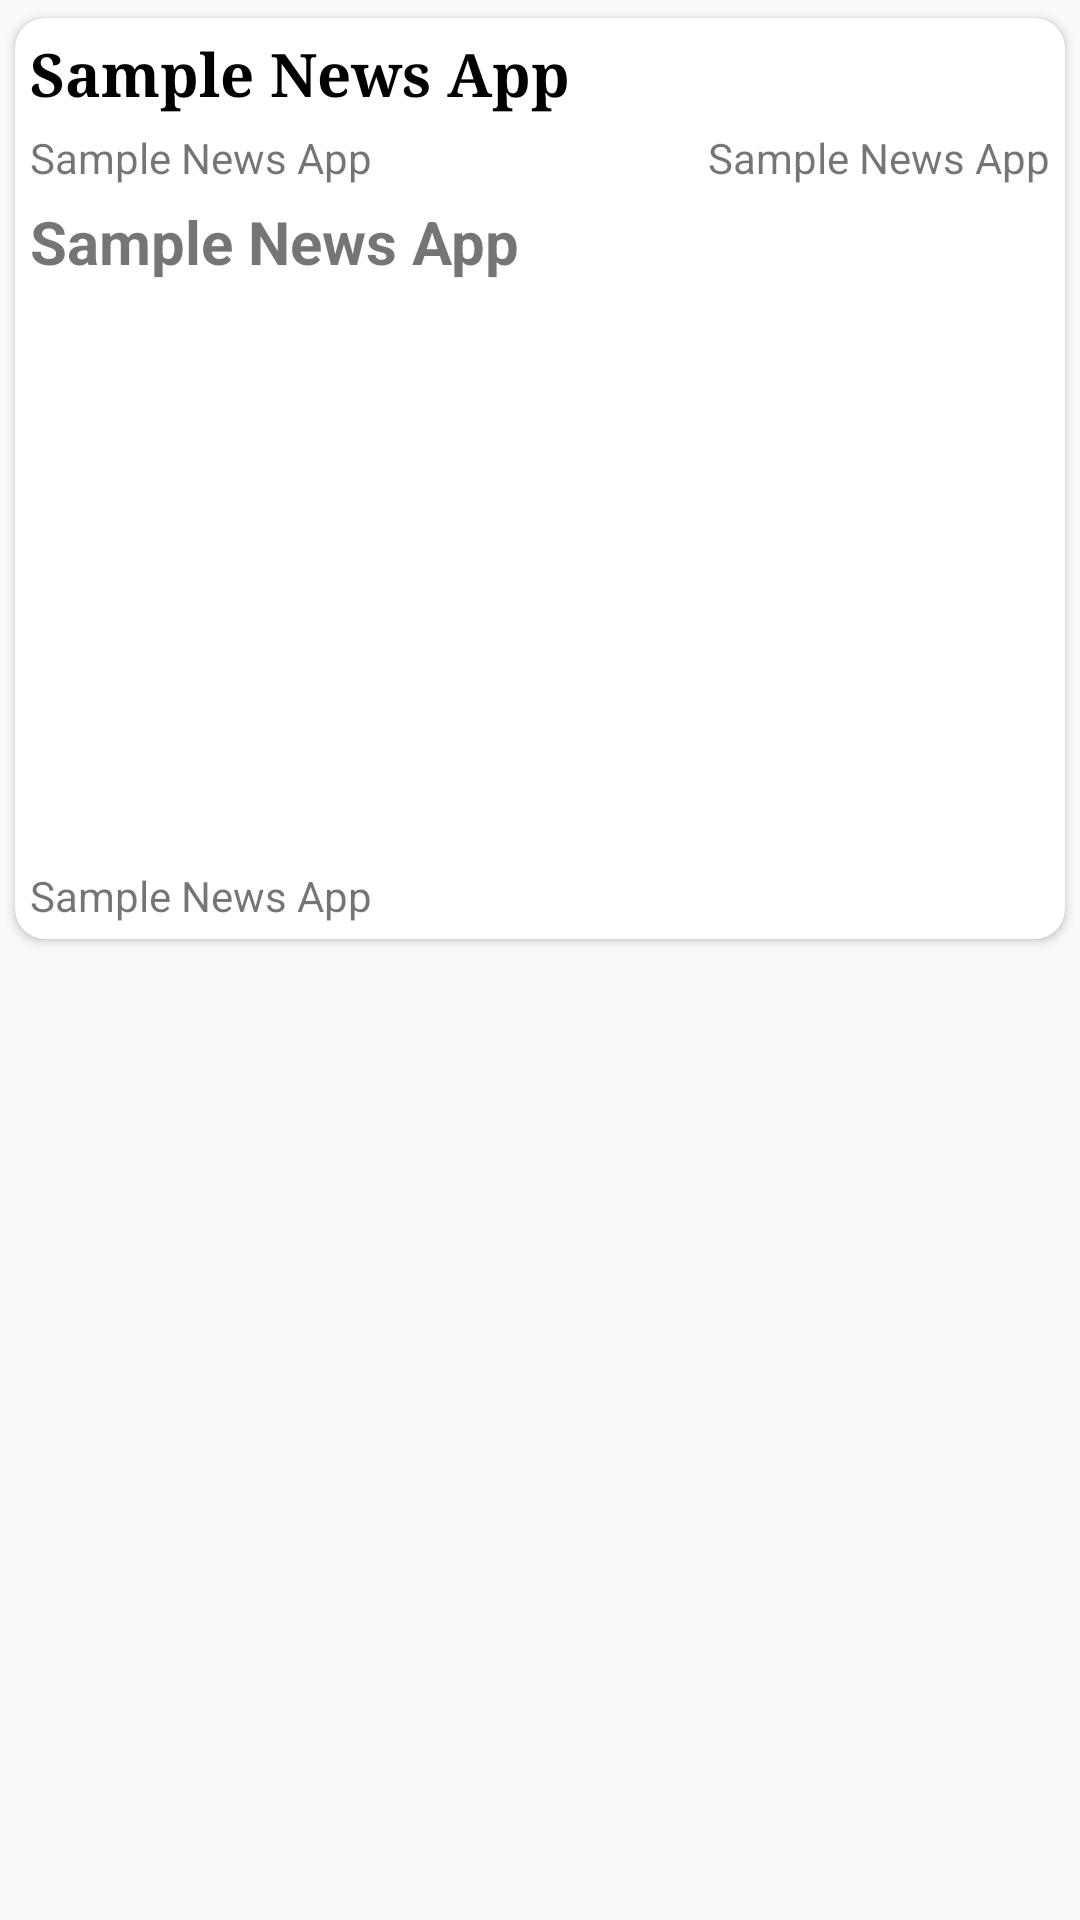

Layout XML and referenced resources for this Android screen:
<!-- AndroidManifest.xml: application theme AppTheme.NoActionBar -->
<!-- res/layout/news_item.xml -->
<?xml version="1.0" encoding="utf-8"?>
<RelativeLayout xmlns:android="http://schemas.android.com/apk/res/android"
    xmlns:app="http://schemas.android.com/apk/res-auto"
    xmlns:tools="http://schemas.android.com/tools"
    android:layout_width="match_parent"
    android:layout_height="wrap_content">


    <androidx.cardview.widget.CardView
        android:layout_width="match_parent"
        android:layout_height="wrap_content"
        app:cardCornerRadius="10dp"
        app:cardUseCompatPadding="true"
        android:elevation="5dp">

        <androidx.constraintlayout.widget.ConstraintLayout
            android:layout_width="match_parent"
            android:layout_height="match_parent">

            <TextView
                android:id="@+id/newsTitle"
                android:layout_width="match_parent"
                android:layout_height="wrap_content"
                android:layout_marginStart="5dp"
                android:layout_marginEnd="5dp"
                android:fontFamily="serif"
                android:layout_marginTop="5dp"
                android:text="@string/app_name"
                android:textSize="20sp"
                android:textStyle="bold"
                android:textColor="@color/black"
                app:layout_constraintEnd_toEndOf="parent"
                app:layout_constraintStart_toStartOf="parent"
                app:layout_constraintTop_toTopOf="parent" />

            <TextView
                android:id="@+id/newsAuthor"
                android:layout_width="wrap_content"
                android:layout_height="wrap_content"
                android:text="@string/app_name"
                android:layout_marginStart="5dp"
                android:layout_marginTop="5dp"
                app:layout_constraintStart_toStartOf="parent"
                app:layout_constraintTop_toBottomOf="@+id/newsTitle" />

            <TextView
                android:id="@+id/newsDate"
                android:layout_width="wrap_content"
                android:layout_height="wrap_content"
                android:text="@string/app_name"
                android:layout_marginEnd="5dp"
                app:layout_constraintBottom_toTopOf="@+id/newsDesc"
                app:layout_constraintEnd_toEndOf="parent"
                app:layout_constraintTop_toBottomOf="@+id/newsTitle" />
            <TextView
                android:id="@+id/newsDesc"
                android:layout_width="match_parent"
                android:layout_height="wrap_content"
                app:layout_constraintTop_toBottomOf="@+id/newsAuthor"
                android:layout_marginTop="5dp"
                android:text="@string/app_name"
                android:textSize="20sp"
                android:textStyle="bold"
                android:layout_marginStart="5dp"
                android:layout_marginEnd="5dp"/>

            <ImageView
                android:id="@+id/newsPoster"
                android:layout_width="match_parent"
                android:layout_height="180dp"
                android:layout_margin="10dp"
                android:background="@drawable/circular_image_background"
                app:layout_constraintEnd_toEndOf="parent"
                app:layout_constraintStart_toStartOf="parent"
                app:layout_constraintTop_toBottomOf="@+id/newsDesc" />

            <TextView
                android:layout_width="match_parent"
                android:layout_height="wrap_content"
                app:layout_constraintTop_toBottomOf="@+id/newsPoster"
                android:text="@string/app_name"
                android:id="@+id/newsContent"
                app:layout_constraintBottom_toBottomOf="parent"
                app:layout_constraintEnd_toEndOf="parent"
                app:layout_constraintStart_toStartOf="parent"
                android:layout_margin="5dp"/>
        </androidx.constraintlayout.widget.ConstraintLayout>
    </androidx.cardview.widget.CardView>

</RelativeLayout>
<!-- resources referenced by this layout -->
<resources>
  <string name="app_name">Sample News App</string>
  <style name="AppTheme.NoActionBar" parent="Theme.AppCompat.Light.NoActionBar">
          <item name="windowActionBar">false</item>
          <item name="windowNoTitle">true</item>
  
          <item name="colorPrimary">@color/purple_500</item>
          <item name="colorPrimaryVariant">@color/purple_700</item>
          <item name="colorOnPrimary">@color/white</item>
          
          <item name="colorSecondary">@color/teal_200</item>
          <item name="colorSecondaryVariant">@color/teal_700</item>
          <item name="colorOnSecondary">@color/black</item>
          
          <item name="android:statusBarColor" tools:targetApi="l">?attr/colorPrimaryVariant</item>
      </style>
  <!-- not gathered from this repository: default colours our renderer supplied (Android Studio template values) -->
  <color name="purple_500">#FF6200EE</color>
  <color name="purple_700">#FF3700B3</color>
  <color name="teal_200">#FF03DAC5</color>
  <color name="teal_700">#FF018786</color>
  <color name="black">#FF000000</color>
  <color name="white">#FFFFFFFF</color>
</resources>
